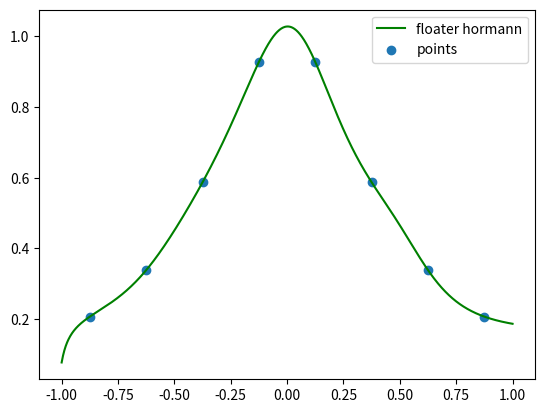

This chart was generated by the following Python code:
import numpy as np
import scipy.special as sp
import matplotlib.pyplot as plt

#węzły są równoodległe
def w(x_nodes, d):
    n = x_nodes.shape[0]
    w = np.zeros(n+1)
    for k in range(n+1):
        J_k = range(max(0, k-d), min(n, k+d)+1)
        w[k] = (-1)**(k-d) * sum(sp.comb(d , k - i) for i in J_k)
    return w
def floater_hormann(x_nodes, f, d, x):
    n = x_nodes.shape[0]
   
    wk = w(x_nodes, d)
    def r(x):
        nom = sum(wk[k] * f[k] / (x - x_nodes[k]) for k in range(n))
        denom = sum(wk[k] / (x - x_nodes[k]) for k in range(n))         
        return nom / denom
    
    for i in range(n):
        if np.isclose(x, x_nodes[i], atol=1e-08):
            return f[i]
        
    return r(x)

x_nodes = np.array([-7/8, -5/8, -3/8, -1/8, 1/8, 3/8, 5/8, 7/8])

f = np.zeros(x_nodes.shape[0])

for i in range(x_nodes.shape[0]):
    f[i] = 1/(1 + 5 * x_nodes[i]**2)

x_range = np.linspace(-1, 1, 1000)
y = []
for x in x_range:
    y.append(floater_hormann(x_nodes, f, 3, x))

plt.plot(x_range, y, color = 'g', label='floater hormann')
plt.scatter(x_nodes, f, label = 'points')
plt.legend()
plt.show()